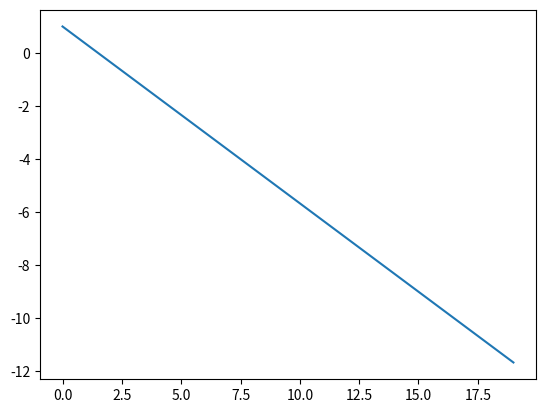

This chart was generated by the following Python code: (Note: this script raises an exception after producing the figure.)
import numpy as np
import matplotlib.pyplot as plt
from sympy.solvers import solve
from sympy import symbols, Eq, solve

#Hallar los puntos de corte

x, y = symbols("x y")
equation_1 = Eq((3*x + 7), y)
equation_2 = Eq((x - y), 5)
equation_3 = Eq((x + y), 5)

equx1 =  solve((equation_1),(x,y))
equy1 =  solve((equation_1),(y,x))
equx1 = equx1[0][0]
equy1 = equy1[0][0]

def funcion(x):
   # Despejamos la y en la ecuación 20x+30y=30
   return (30-20*x)/30

X = []
Y = []
for x in range(20):
   y = funcion(x)
   X.append(x)
   Y.append(y)

plt.plot(X, Y)
plt.show()

solx1 = (solve(equx1, y))
soly1 = (solve(equy1, x))

puntos1 = solx1+soly1

equx2 =  solve((equation_2),(x,y))
equy2 =  solve((equation_2),(y,x))
equx2 = equx2[0][0]
equy2 = equy2[0][0]

solx2 = (solve(equx2, y))
soly2 = (solve(equy2, x))

puntos2 = solx2+soly2

equx3 =  solve((equation_3),(x,y))
equy3 =  solve((equation_3),(y,x))
equx3 = equx3[0][0]
equy3 = equy3[0][0]

solx3 = (solve(equx3, y))
soly3 = (solve(equy3, x))

puntos3 = solx3+soly3

print(puntos1)
print(puntos2)
print(puntos3)
